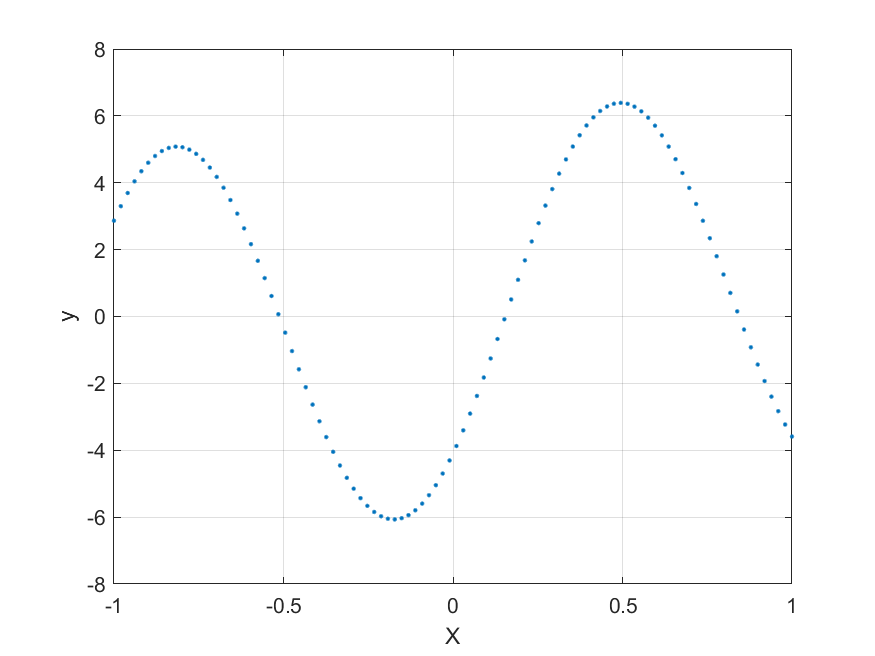

Data behind this chart, as committed beside it:
-1, 2.8661
-0.9798, 3.3
-0.9596, 3.693
-0.9394, 4.042
-0.9192, 4.345
-0.899, 4.598
-0.8788, 4.799
-0.8586, 4.947
-0.8384, 5.041
-0.8182, 5.079
-0.798, 5.062
-0.7778, 4.989
-0.7576, 4.863
-0.7374, 4.684
-0.7172, 4.453
-0.697, 4.175
-0.6768, 3.85
-0.6566, 3.483
-0.6364, 3.076
-0.6162, 2.635
-0.596, 2.164
-0.5758, 1.666
-0.5556, 1.148
-0.5353, 0.613
-0.5151, 0.06755
-0.495, -0.4834
-0.4748, -1.034
-0.4546, -1.58
-0.4343, -2.115
-0.4141, -2.635
-0.3939, -3.133
-0.3737, -3.606
-0.3535, -4.048
-0.3333, -4.456
-0.3131, -4.825
-0.2929, -5.151
-0.2727, -5.432
-0.2525, -5.664
-0.2323, -5.846
-0.2121, -5.974
-0.1919, -6.049
-0.1717, -6.069
-0.1515, -6.032
-0.1313, -5.941
-0.1111, -5.795
-0.09091, -5.596
-0.07071, -5.345
-0.05051, -5.044
-0.0303, -4.697
-0.0101, -4.305
0.0101, -3.873
0.0303, -3.405
0.05051, -2.905
0.07071, -2.376
0.09091, -1.825
0.1111, -1.255
0.1313, -0.6731
0.1515, -0.08333
0.1717, 0.5087
0.1919, 1.097
0.2121, 1.678
... 39 more rows
